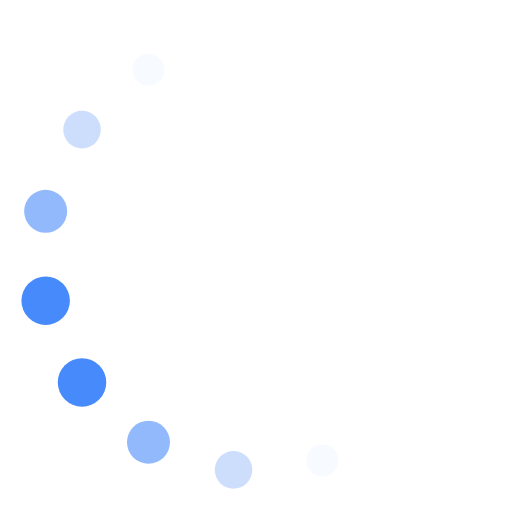
t = 0.00 s
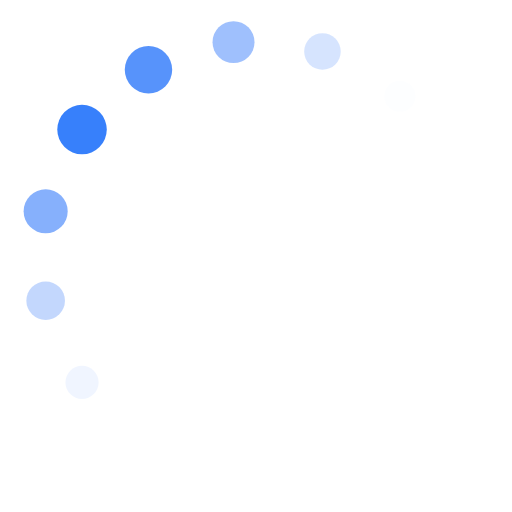
t = 0.28 s
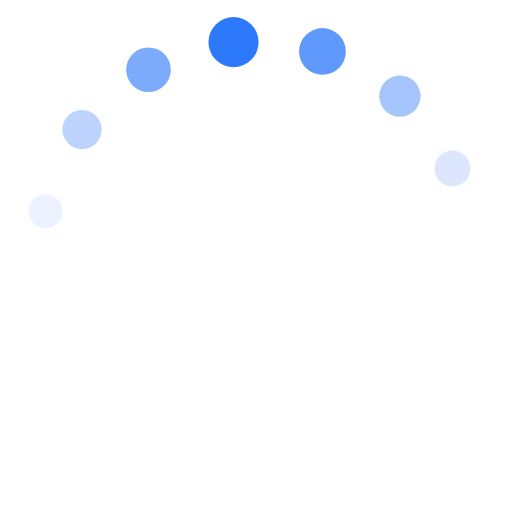
t = 0.47 s
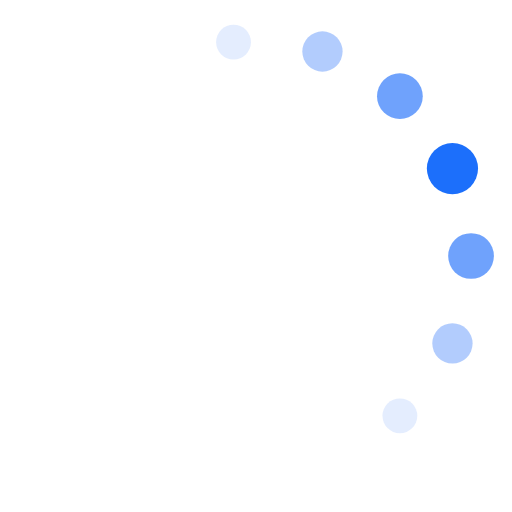
t = 0.75 s
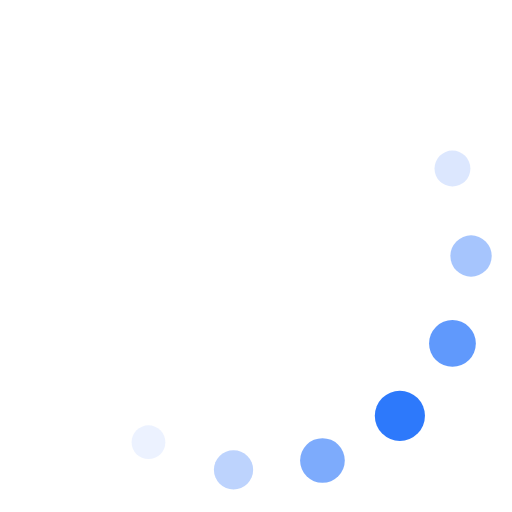
t = 1.03 s
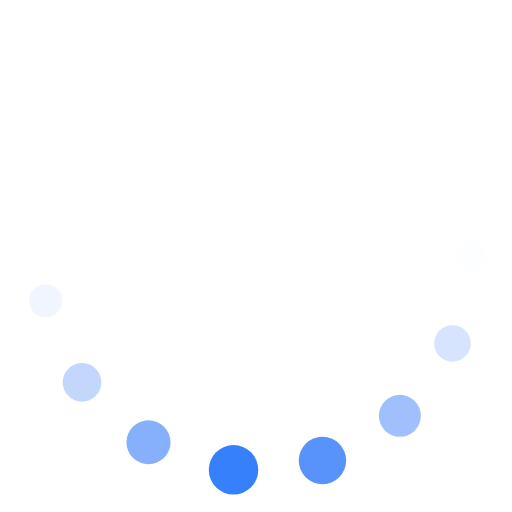
t = 1.22 s

The animated SVG that drew these frames (rendered in a browser with its animation timeline set to each time). Animation: 30 SMIL elements (animate=30); one cycle of 1.50 s, repeats indefinitely.

<svg class="lds-default" width="200px"  height="200px"  xmlns="http://www.w3.org/2000/svg" xmlns:xlink="http://www.w3.org/1999/xlink" viewBox="0 0 100 100" preserveAspectRatio="xMidYMid" style="background: none;"><circle cx="92" cy="50" fill="undefined" r="3">
  <animate attributeName="r" values="3;3;5;3;3" times="0;0.1;0.2;0.3;1" dur="1.5s" repeatCount="indefinite" begin="-1.4s"></animate>
  <animate attributeName="fill" values="rgba(56.470588235294116%,69.99547754585711%,98.03921568627449%,0);rgba(56.470588235294116%,69.99547754585711%,98.03921568627449%,0);#1c6ffb;rgba(56.470588235294116%,69.99547754585711%,98.03921568627449%,0);rgba(56.470588235294116%,69.99547754585711%,98.03921568627449%,0)" repeatCount="indefinite" times="0;0.1;0.2;0.3;1" dur="1.5s" begin="-1.4s"></animate>
</circle><circle cx="88.369" cy="67.083" fill="undefined" r="3">
  <animate attributeName="r" values="3;3;5;3;3" times="0;0.1;0.2;0.3;1" dur="1.5s" repeatCount="indefinite" begin="-1.3s"></animate>
  <animate attributeName="fill" values="rgba(56.470588235294116%,69.99547754585711%,98.03921568627449%,0);rgba(56.470588235294116%,69.99547754585711%,98.03921568627449%,0);#1c6ffb;rgba(56.470588235294116%,69.99547754585711%,98.03921568627449%,0);rgba(56.470588235294116%,69.99547754585711%,98.03921568627449%,0)" repeatCount="indefinite" times="0;0.1;0.2;0.3;1" dur="1.5s" begin="-1.3s"></animate>
</circle><circle cx="78.103" cy="81.212" fill="undefined" r="3">
  <animate attributeName="r" values="3;3;5;3;3" times="0;0.1;0.2;0.3;1" dur="1.5s" repeatCount="indefinite" begin="-1.2s"></animate>
  <animate attributeName="fill" values="rgba(56.470588235294116%,69.99547754585711%,98.03921568627449%,0);rgba(56.470588235294116%,69.99547754585711%,98.03921568627449%,0);#1c6ffb;rgba(56.470588235294116%,69.99547754585711%,98.03921568627449%,0);rgba(56.470588235294116%,69.99547754585711%,98.03921568627449%,0)" repeatCount="indefinite" times="0;0.1;0.2;0.3;1" dur="1.5s" begin="-1.2s"></animate>
</circle><circle cx="62.979" cy="89.944" fill="undefined" r="3.13333">
  <animate attributeName="r" values="3;3;5;3;3" times="0;0.1;0.2;0.3;1" dur="1.5s" repeatCount="indefinite" begin="-1.1s"></animate>
  <animate attributeName="fill" values="rgba(56.470588235294116%,69.99547754585711%,98.03921568627449%,0);rgba(56.470588235294116%,69.99547754585711%,98.03921568627449%,0);#1c6ffb;rgba(56.470588235294116%,69.99547754585711%,98.03921568627449%,0);rgba(56.470588235294116%,69.99547754585711%,98.03921568627449%,0)" repeatCount="indefinite" times="0;0.1;0.2;0.3;1" dur="1.5s" begin="-1.1s"></animate>
</circle><circle cx="45.61" cy="91.77" fill="undefined" r="3.66667">
  <animate attributeName="r" values="3;3;5;3;3" times="0;0.1;0.2;0.3;1" dur="1.5s" repeatCount="indefinite" begin="-1s"></animate>
  <animate attributeName="fill" values="rgba(56.470588235294116%,69.99547754585711%,98.03921568627449%,0);rgba(56.470588235294116%,69.99547754585711%,98.03921568627449%,0);#1c6ffb;rgba(56.470588235294116%,69.99547754585711%,98.03921568627449%,0);rgba(56.470588235294116%,69.99547754585711%,98.03921568627449%,0)" repeatCount="indefinite" times="0;0.1;0.2;0.3;1" dur="1.5s" begin="-1s"></animate>
</circle><circle cx="29" cy="86.373" fill="undefined" r="4.2">
  <animate attributeName="r" values="3;3;5;3;3" times="0;0.1;0.2;0.3;1" dur="1.5s" repeatCount="indefinite" begin="-0.9s"></animate>
  <animate attributeName="fill" values="rgba(56.470588235294116%,69.99547754585711%,98.03921568627449%,0);rgba(56.470588235294116%,69.99547754585711%,98.03921568627449%,0);#1c6ffb;rgba(56.470588235294116%,69.99547754585711%,98.03921568627449%,0);rgba(56.470588235294116%,69.99547754585711%,98.03921568627449%,0)" repeatCount="indefinite" times="0;0.1;0.2;0.3;1" dur="1.5s" begin="-0.9s"></animate>
</circle><circle cx="16.021" cy="74.687" fill="undefined" r="4.73333">
  <animate attributeName="r" values="3;3;5;3;3" times="0;0.1;0.2;0.3;1" dur="1.5s" repeatCount="indefinite" begin="-0.8s"></animate>
  <animate attributeName="fill" values="rgba(56.470588235294116%,69.99547754585711%,98.03921568627449%,0);rgba(56.470588235294116%,69.99547754585711%,98.03921568627449%,0);#1c6ffb;rgba(56.470588235294116%,69.99547754585711%,98.03921568627449%,0);rgba(56.470588235294116%,69.99547754585711%,98.03921568627449%,0)" repeatCount="indefinite" times="0;0.1;0.2;0.3;1" dur="1.5s" begin="-0.8s"></animate>
</circle><circle cx="8.918" cy="58.732" fill="undefined" r="4.73333">
  <animate attributeName="r" values="3;3;5;3;3" times="0;0.1;0.2;0.3;1" dur="1.5s" repeatCount="indefinite" begin="-0.7s"></animate>
  <animate attributeName="fill" values="rgba(56.470588235294116%,69.99547754585711%,98.03921568627449%,0);rgba(56.470588235294116%,69.99547754585711%,98.03921568627449%,0);#1c6ffb;rgba(56.470588235294116%,69.99547754585711%,98.03921568627449%,0);rgba(56.470588235294116%,69.99547754585711%,98.03921568627449%,0)" repeatCount="indefinite" times="0;0.1;0.2;0.3;1" dur="1.5s" begin="-0.7s"></animate>
</circle><circle cx="8.918" cy="41.268" fill="undefined" r="4.2">
  <animate attributeName="r" values="3;3;5;3;3" times="0;0.1;0.2;0.3;1" dur="1.5s" repeatCount="indefinite" begin="-0.6s"></animate>
  <animate attributeName="fill" values="rgba(56.470588235294116%,69.99547754585711%,98.03921568627449%,0);rgba(56.470588235294116%,69.99547754585711%,98.03921568627449%,0);#1c6ffb;rgba(56.470588235294116%,69.99547754585711%,98.03921568627449%,0);rgba(56.470588235294116%,69.99547754585711%,98.03921568627449%,0)" repeatCount="indefinite" times="0;0.1;0.2;0.3;1" dur="1.5s" begin="-0.6s"></animate>
</circle><circle cx="16.021" cy="25.313" fill="undefined" r="3.66667">
  <animate attributeName="r" values="3;3;5;3;3" times="0;0.1;0.2;0.3;1" dur="1.5s" repeatCount="indefinite" begin="-0.5s"></animate>
  <animate attributeName="fill" values="rgba(56.470588235294116%,69.99547754585711%,98.03921568627449%,0);rgba(56.470588235294116%,69.99547754585711%,98.03921568627449%,0);#1c6ffb;rgba(56.470588235294116%,69.99547754585711%,98.03921568627449%,0);rgba(56.470588235294116%,69.99547754585711%,98.03921568627449%,0)" repeatCount="indefinite" times="0;0.1;0.2;0.3;1" dur="1.5s" begin="-0.5s"></animate>
</circle><circle cx="29" cy="13.627" fill="undefined" r="3.13333">
  <animate attributeName="r" values="3;3;5;3;3" times="0;0.1;0.2;0.3;1" dur="1.5s" repeatCount="indefinite" begin="-0.4s"></animate>
  <animate attributeName="fill" values="rgba(56.470588235294116%,69.99547754585711%,98.03921568627449%,0);rgba(56.470588235294116%,69.99547754585711%,98.03921568627449%,0);#1c6ffb;rgba(56.470588235294116%,69.99547754585711%,98.03921568627449%,0);rgba(56.470588235294116%,69.99547754585711%,98.03921568627449%,0)" repeatCount="indefinite" times="0;0.1;0.2;0.3;1" dur="1.5s" begin="-0.4s"></animate>
</circle><circle cx="45.61" cy="8.23" fill="undefined" r="3">
  <animate attributeName="r" values="3;3;5;3;3" times="0;0.1;0.2;0.3;1" dur="1.5s" repeatCount="indefinite" begin="-0.3s"></animate>
  <animate attributeName="fill" values="rgba(56.470588235294116%,69.99547754585711%,98.03921568627449%,0);rgba(56.470588235294116%,69.99547754585711%,98.03921568627449%,0);#1c6ffb;rgba(56.470588235294116%,69.99547754585711%,98.03921568627449%,0);rgba(56.470588235294116%,69.99547754585711%,98.03921568627449%,0)" repeatCount="indefinite" times="0;0.1;0.2;0.3;1" dur="1.5s" begin="-0.3s"></animate>
</circle><circle cx="62.979" cy="10.056" fill="undefined" r="3">
  <animate attributeName="r" values="3;3;5;3;3" times="0;0.1;0.2;0.3;1" dur="1.5s" repeatCount="indefinite" begin="-0.2s"></animate>
  <animate attributeName="fill" values="rgba(56.470588235294116%,69.99547754585711%,98.03921568627449%,0);rgba(56.470588235294116%,69.99547754585711%,98.03921568627449%,0);#1c6ffb;rgba(56.470588235294116%,69.99547754585711%,98.03921568627449%,0);rgba(56.470588235294116%,69.99547754585711%,98.03921568627449%,0)" repeatCount="indefinite" times="0;0.1;0.2;0.3;1" dur="1.5s" begin="-0.2s"></animate>
</circle><circle cx="78.103" cy="18.788" fill="undefined" r="3">
  <animate attributeName="r" values="3;3;5;3;3" times="0;0.1;0.2;0.3;1" dur="1.5s" repeatCount="indefinite" begin="-0.1s"></animate>
  <animate attributeName="fill" values="rgba(56.470588235294116%,69.99547754585711%,98.03921568627449%,0);rgba(56.470588235294116%,69.99547754585711%,98.03921568627449%,0);#1c6ffb;rgba(56.470588235294116%,69.99547754585711%,98.03921568627449%,0);rgba(56.470588235294116%,69.99547754585711%,98.03921568627449%,0)" repeatCount="indefinite" times="0;0.1;0.2;0.3;1" dur="1.5s" begin="-0.1s"></animate>
</circle><circle cx="88.369" cy="32.917" fill="undefined" r="3">
  <animate attributeName="r" values="3;3;5;3;3" times="0;0.1;0.2;0.3;1" dur="1.5s" repeatCount="indefinite" begin="0s"></animate>
  <animate attributeName="fill" values="rgba(56.470588235294116%,69.99547754585711%,98.03921568627449%,0);rgba(56.470588235294116%,69.99547754585711%,98.03921568627449%,0);#1c6ffb;rgba(56.470588235294116%,69.99547754585711%,98.03921568627449%,0);rgba(56.470588235294116%,69.99547754585711%,98.03921568627449%,0)" repeatCount="indefinite" times="0;0.1;0.2;0.3;1" dur="1.5s" begin="0s"></animate>
</circle></svg>
